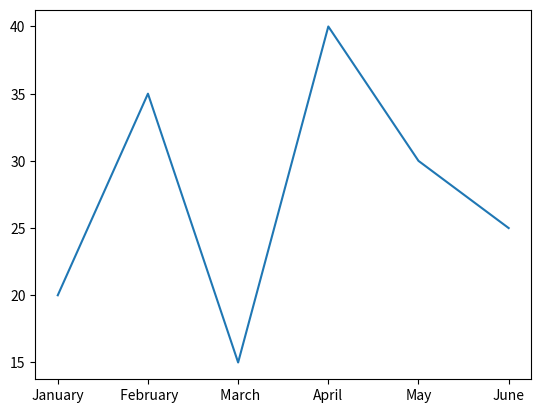

Here is the Python script that generated this plot:
import matplotlib.pyplot as plt
Months= ["January"," February"," March", "April", "May", "June"]
Rainfall=[ 20, 35, 15, 40, 30, 25]
plt.plot(Months,Rainfall)
plt.show()
